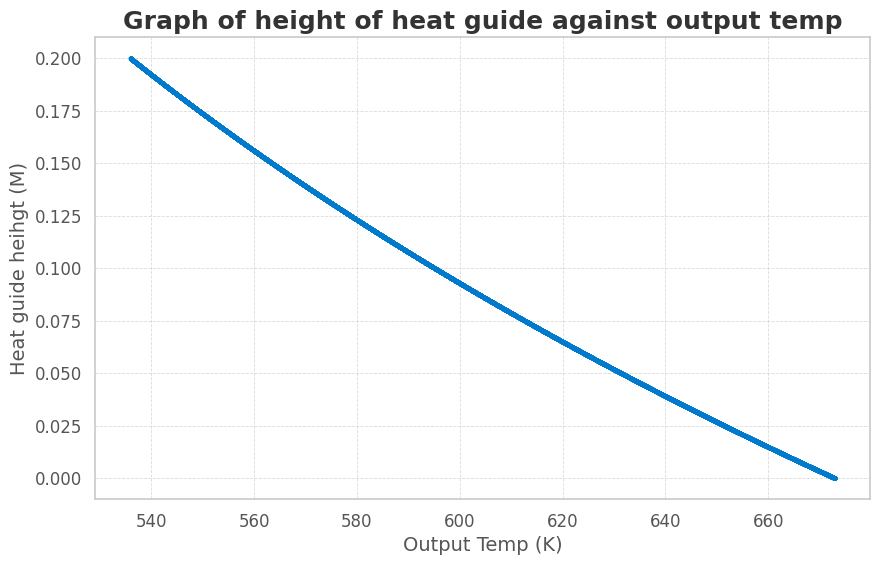

The script that saved this image:
import math

import matplotlib.pyplot as plt
import seaborn as sns


def plotGraph(x, y, title="Graph", xlabel="X-axis", ylabel="Y-axis"):
    """
    function to plot vertical height of heat guide against out temperature
    """
    sns.set_theme(style="whitegrid")
    plt.figure(figsize=(10, 6))
    plt.plot(
        x,
        y,
        marker="o",
        linestyle="-",
        color="#007acc",
        label="Relationship",
        alpha=0.8,
        linewidth=1,
        markersize=2,
    )

    plt.title(title, fontsize=18, fontweight="bold", color="#333")
    plt.xlabel(xlabel, fontsize=14, color="#555")
    plt.ylabel(ylabel, fontsize=14, color="#555")

    plt.grid(visible=True, which="major", linestyle="--", linewidth=0.6, alpha=0.7)
    plt.tick_params(axis="both", labelsize=12, colors="#555")

    # Show the plot
    plt.show()


# function to calculate the temp of the exhaust through the heat guide
def calcExhaustTemp(T1, M_dot, Cp, L, T_w):
    """
    T1 is the inlet tempof hte gas
    h_i is the initial distance from the  heat guide tip i.e assuming heat guide is a cone with top radius = 0
    M_dot the mass flow rate of the exhaust gas
    Cp specitfic heat of the exhaust gas
    L vertical length the heat guide covers
    """

    dl = 0.00001
    num_iterations = 0
    T = T1
    y = L  # vertical distance from the base of the heat guide to the current step
    C_l = 0  # keeps rescord of the current length of our iteratiion | verticl height we've covered
    temp = []
    inc_l = []

    """
    calculating R total of from exg to water in pot since
    we are taking the radius of pot to be constant so it does'nt have to  be recalculated in every step
    """

    R_conv_exg_0 = 1 / (h_exg * 2 * (math.pi * (r_e_p) * dl))  #
    R_cond_pot = math.log((r_e_p) / r_e_p - t_p) / (
        2 * math.pi * k_pot * dl
    )  # resistance through pot
    R_conv_w = 1 / (h_w * (math.pi * (r_e_p - t_p) * dl))  # resistance for water

    R_w = (
        R_conv_exg_0 + R_cond_pot + R_conv_w
    )  # total resistnace from exhaust gas to water, since water is already

    Q_hg_total = 0  # use to calculate the average rate of heat transfer to environment through heat guide
    Q_w_total = 0  # use to calculate the average rate of heat transfer to water

    while C_l < L:
        # firs calculate the R total of the heat guide have to do this for every step bcus the radius constantly increases
        r_i_sh1 = 1.1917 * (
            0.3542 - y
        )  # internal radius of heat guide at current step internal radius
        t_al_sh = 0.001  # (m) thcikness of aluminium sheet for heat guide
        r_i_ins = r_i_sh1 + t_al_sh  # internal radius of thermal insulator
        r_i_sh2 = r_i_ins + t_ins_sh  # internal radius of external sheet of heat guide

        R_conv_exg = 1 / (h_exg * 2 * (math.pi * r_i_sh1 * dl))
        R_cond_al = math.log((r_i_sh1 + t_al_sh) / r_i_sh1) / (2 * math.pi * k_al * dl)
        R_cond_th_ins = math.log((r_i_ins + t_ins_sh) / r_i_ins) / (
            2 * math.pi * k_ins * dl
        )
        R_cond_al = math.log((r_i_sh2 + t_al_sh) / r_i_sh2) / (2 * math.pi * k_al * dl)
        R_conv_air = 1 / (h_air * 2 * (math.pi * (r_i_sh2 + t_al_sh) * dl))

        R_total_conv = R_conv_exg + R_cond_al + R_cond_th_ins + R_cond_al + R_conv_air

        Q_hg = (T - T_amb) * (1 / R_total_conv)
        Q_w = (T - T_w) * (1 / R_w)
        Q_total = Q_hg + Q_w
        dT = Q_total / (
            M_dot * Cp
        )  # this is drop in temperature of the gas if given the rate of heat transfer

        # update datas for next step
        Q_hg_total += Q_hg
        Q_w_total += Q_w
        T -= dT  # update the temperature of the gas for the next step
        y -= dl  # for every step the distance from the cone tip increases which we need to calculate the new r of our heat guide
        num_iterations += 1
        C_l += dl
        inc_l.append(C_l)
        temp.append(T)
        """ print(
            "change in t",
            dT,
            "   new tempt::::::::",
            T,
            "   temp of water",
            T_w,
            "   c_l:::::",
            C_l,
            "   Q for heat guide:::: ",
            Q_hg,
            "   Q for water::: ",
            Q_w,
        )"""

    return [
        temp,
        inc_l,
        Q_hg_total / num_iterations,
        Q_w_total / num_iterations,
        T,
    ]


T1 = 673  # (k) inlet temperature of gas which is equal to our t_adiabatic
M_dot = 0.0163  # (kg/s) mass flow rate of the exhaust gas same as mass flow rate through combustion chamber, neglecting the additional exhaust gasses from reaction
Cp = 1005  # (j/kg.k) specific heat capacity of the exhaust gas
L = 0.2  # (m) the vertical lenght of the heat guide from where the pot sits to the exit
T_w = 373  # (k) temperture of water, will assuming the watr is already booling
T_amb = 308  # (k) temperature of ambient air
r_e_p = 0.1  # (m) external radius of pot
t_p = 0.001  # (m) thickness of pot
k_pot = 230  # (w/m.k) thermal conductivity of pot, pot is aluminium
k_al = 230  # t(w/m.k) thermal conductivity of aluminium
k_ins = (
    0.03  # (W/m.k) thermal conductivity for insualator, our insulator is mineral wool
)
t_ins_sh = 0.02  # (m) thickness of insulator
h_exg = 80  # (W/m²K) convective heat transfer coefficient for exhaust gas, assuming hot air and it has a velocity
h_w = 2000  # (W/m²K) convective heat transfer coefficient for water, 100c assuming the water is alreday boiling
h_air = 15  # (W/m²K) convective heat transfer coefficient for ambient air


result = calcExhaustTemp(T1, M_dot, Cp, L, T_w)

print(
    "Averaeg heat flowrate through heat guide: ",
    result[2],
    "\nAverage heat flow rate to water: ",
    result[3],
    "\nOutput temperature: ",
    result[4],
)

plotGraph(
    result[0],
    result[1],
    title="Graph of height of heat guide against output temp",
    xlabel="Output Temp (K)",
    ylabel="Heat guide heihgt (M)",
)
